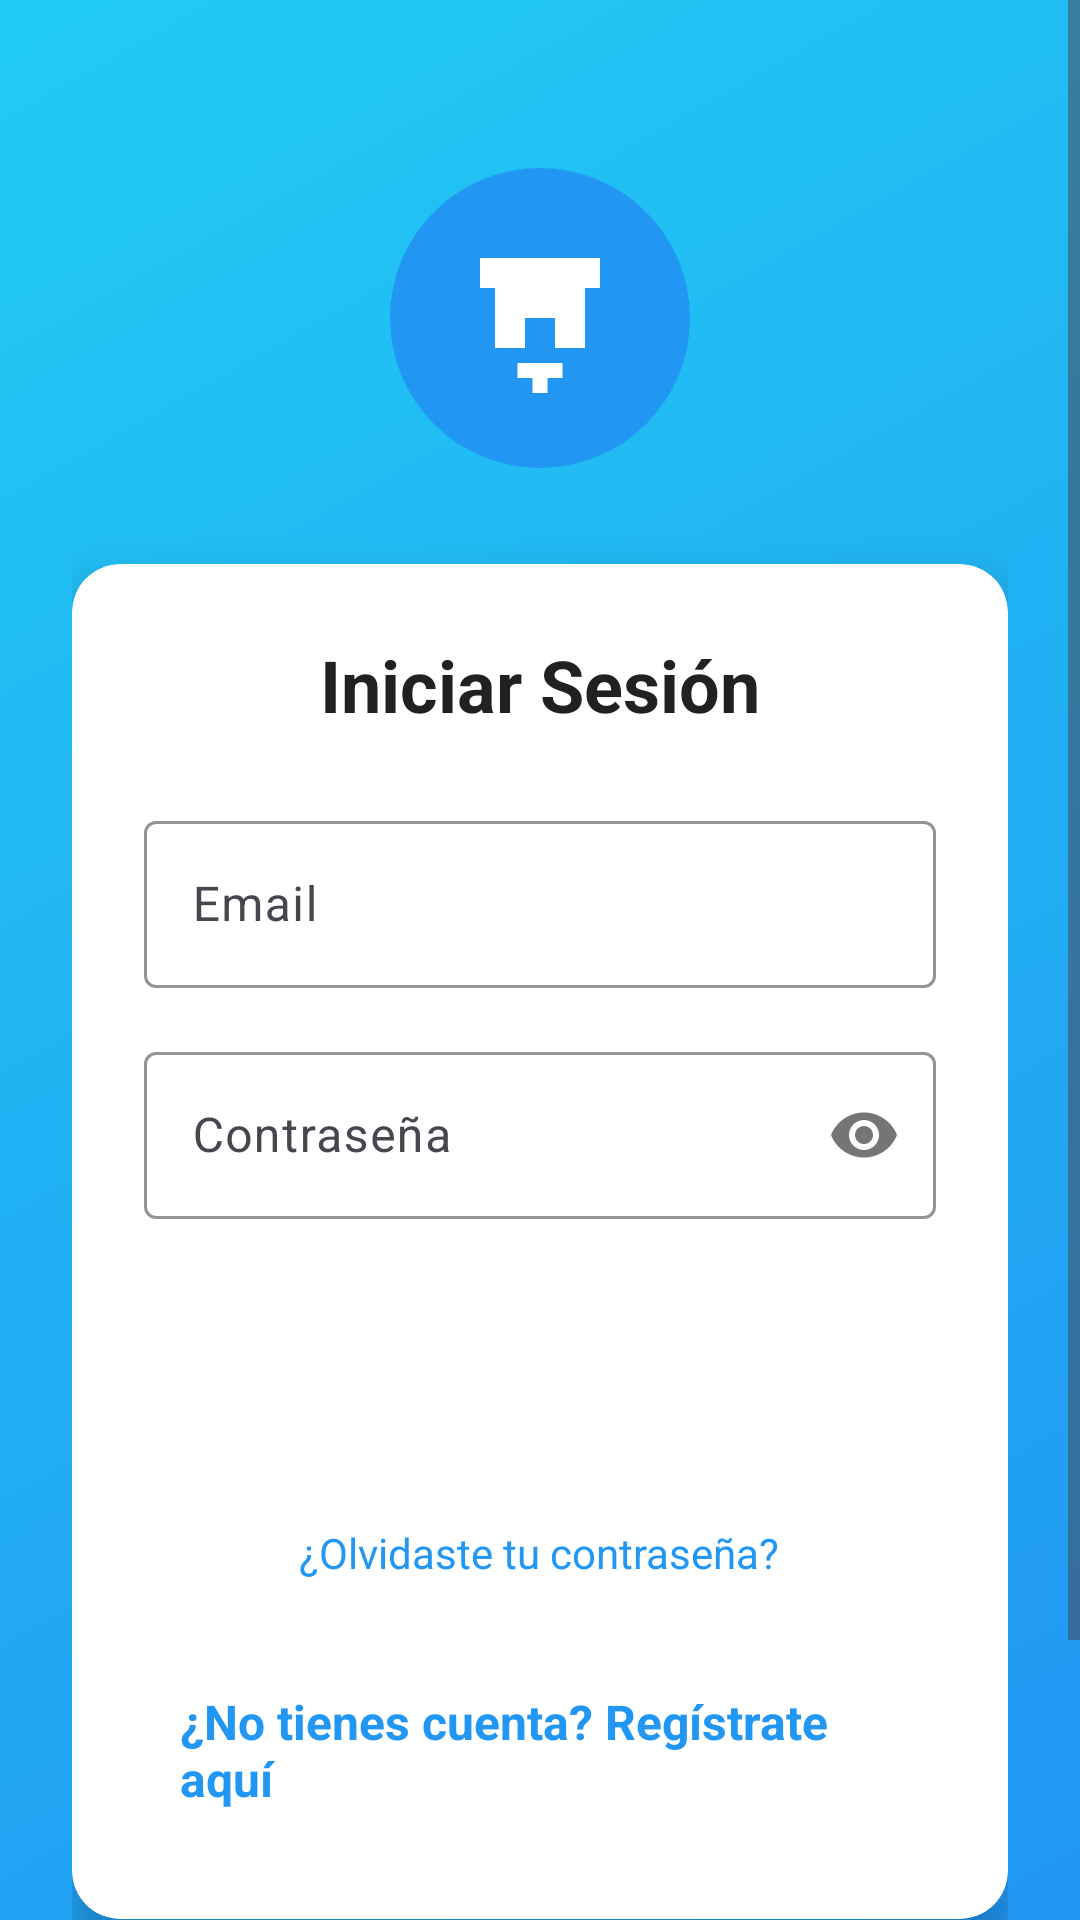

Layout XML and referenced resources for this Android screen:
<!-- AndroidManifest.xml: activity theme Theme.TechStore -->
<!-- res/layout/activity_login.xml -->
<?xml version="1.0" encoding="utf-8"?>
<ScrollView xmlns:android="http://schemas.android.com/apk/res/android"
    xmlns:app="http://schemas.android.com/apk/res-auto"
    android:layout_width="match_parent"
    android:layout_height="match_parent"
    android:background="@drawable/gradient_background"
    android:fillViewport="true">

    <LinearLayout
        android:layout_width="match_parent"
        android:layout_height="wrap_content"
        android:orientation="vertical"
        android:padding="24dp">

        <ImageView
            android:layout_width="100dp"
            android:layout_height="100dp"
            android:layout_gravity="center_horizontal"
            android:layout_marginTop="32dp"
            android:src="@drawable/ic_logo"
            android:contentDescription="@string/app_name" />

        <androidx.cardview.widget.CardView
            android:layout_width="match_parent"
            android:layout_height="wrap_content"
            android:layout_marginTop="32dp"
            android:layout_marginBottom="16dp"
            app:cardCornerRadius="16dp"
            app:cardElevation="8dp"
            app:cardBackgroundColor="@color/card_background">

            <LinearLayout
                android:layout_width="match_parent"
                android:layout_height="wrap_content"
                android:orientation="vertical"
                android:padding="24dp">

                <TextView
                    android:layout_width="wrap_content"
                    android:layout_height="wrap_content"
                    android:text="@string/login"
                    android:textSize="24sp"
                    android:textColor="@color/text_primary"
                    android:textStyle="bold"
                    android:layout_gravity="center_horizontal"
                    android:layout_marginBottom="24dp" />

                <com.google.android.material.textfield.TextInputLayout
                    android:layout_width="match_parent"
                    android:layout_height="wrap_content"
                    android:layout_marginBottom="16dp"
                    android:hint="@string/email"
                    app:boxStrokeColor="@color/primary_blue"
                    app:hintTextColor="@color/primary_blue">

                    <com.google.android.material.textfield.TextInputEditText
                        android:id="@+id/etEmail"
                        android:layout_width="match_parent"
                        android:layout_height="wrap_content"
                        android:inputType="textEmailAddress"
                        android:textColor="@color/text_primary" />

                </com.google.android.material.textfield.TextInputLayout>

                <com.google.android.material.textfield.TextInputLayout
                    android:layout_width="match_parent"
                    android:layout_height="wrap_content"
                    android:layout_marginBottom="24dp"
                    android:hint="@string/password"
                    app:boxStrokeColor="@color/primary_blue"
                    app:hintTextColor="@color/primary_blue"
                    app:passwordToggleEnabled="true">

                    <com.google.android.material.textfield.TextInputEditText
                        android:id="@+id/etPassword"
                        android:layout_width="match_parent"
                        android:layout_height="wrap_content"
                        android:inputType="textPassword"
                        android:textColor="@color/text_primary" />

                </com.google.android.material.textfield.TextInputLayout>

                <Button
                    android:id="@+id/btnLogin"
                    android:layout_width="match_parent"
                    android:layout_height="wrap_content"
                    android:text="@string/login"
                    style="@style/ButtonPrimary" />

                <TextView
                    android:id="@+id/tvForgotPassword"
                    android:layout_width="wrap_content"
                    android:layout_height="wrap_content"
                    android:layout_gravity="center_horizontal"
                    android:layout_marginTop="16dp"
                    android:text="@string/forgot_password"
                    android:textColor="@color/primary_blue"
                    android:textSize="14sp"
                    android:padding="8dp"
                    android:background="?android:attr/selectableItemBackground" />

                <TextView
                    android:id="@+id/tvRegisterLink"
                    android:layout_width="wrap_content"
                    android:layout_height="wrap_content"
                    android:layout_gravity="center_horizontal"
                    android:layout_marginTop="16dp"
                    android:text="@string/no_account"
                    android:textColor="@color/primary_blue"
                    android:textSize="16sp"
                    android:textStyle="bold"
                    android:padding="12dp"
                    android:background="?android:attr/selectableItemBackground" />

            </LinearLayout>

        </androidx.cardview.widget.CardView>

        <Button
            android:id="@+id/btnBack"
            android:layout_width="wrap_content"
            android:layout_height="wrap_content"
            android:layout_gravity="center_horizontal"
            android:layout_marginTop="16dp"
            android:text="@string/back"
            style="@style/ButtonSecondary" />

    </LinearLayout>

</ScrollView>
<!-- resources referenced by this layout -->
<resources>
  <color name="card_background">#FFFFFFFF</color>
  <color name="primary_blue">#FF2196F3</color>
  <color name="text_primary">#FF212121</color>
  <!-- drawable gradient_background (drawable) -->
  <?xml version="1.0" encoding="utf-8"?>
  <shape xmlns:android="http://schemas.android.com/apk/res/android">
      <gradient
          android:startColor="@color/primary_blue"
          android:endColor="@color/light_blue"
          android:angle="135" />
  </shape>
  <!-- drawable ic_logo (drawable) -->
  <?xml version="1.0" encoding="utf-8"?>
  <vector xmlns:android="http://schemas.android.com/apk/res/android"
      android:width="200dp"
      android:height="200dp"
      android:viewportWidth="200"
      android:viewportHeight="200">
      
      
      <path
          android:fillColor="@color/primary_blue"
          android:pathData="M100,100m-100,0a100,100 0,1 1,200 0a100,100 0,1 1,-200 0" />
      
      
      <path
          android:fillColor="@color/white"
          android:pathData="M60,60 L140,60 L140,80 L60,80 Z" />
      
      <path
          android:fillColor="@color/white"
          android:pathData="M70,80 L70,120 L90,120 L90,100 L110,100 L110,120 L130,120 L130,80 Z" />
      
      
      <path
          android:fillColor="@color/white"
          android:pathData="M85,130 L115,130 L115,140 L85,140 Z" />
      
      <path
          android:fillColor="@color/white"
          android:pathData="M95,130 L105,130 L105,150 L95,150 Z" />
  </vector>
  <string name="app_name">TechStore</string>
  <string name="back">Volver</string>
  <string name="email">Email</string>
  <string name="forgot_password">¿Olvidaste tu contraseña?</string>
  <string name="login">Iniciar Sesión</string>
  <string name="no_account">¿No tienes cuenta? Regístrate aquí</string>
  <string name="password">Contraseña</string>
  <style name="ButtonPrimary" parent="Widget.Material3.Button">
          <item name="android:background">@drawable/button_primary</item>
          <item name="android:textColor">@color/white</item>
          <item name="android:textSize">16sp</item>
          <item name="android:textStyle">bold</item>
          <item name="android:padding">16dp</item>
      </style>
  <style name="ButtonSecondary" parent="Widget.Material3.Button">
          <item name="android:background">@drawable/button_secondary</item>
          <item name="android:textColor">@color/primary_blue</item>
          <item name="android:textSize">16sp</item>
          <item name="android:textStyle">bold</item>
          <item name="android:padding">16dp</item>
      </style>
  <style name="Theme.TechStore" parent="Theme.Material3.DayNight">
          
          <item name="colorPrimary">@color/primary_blue</item>
          <item name="colorPrimaryVariant">@color/primary_blue</item>
          <item name="colorOnPrimary">@color/white</item>
          
          <item name="colorSecondary">@color/secondary_orange</item>
          <item name="colorSecondaryVariant">@color/secondary_orange</item>
          <item name="colorOnSecondary">@color/white</item>
          
          <item name="android:statusBarColor" tools:targetApi="l">@color/primary_blue</item>
          
          <item name="android:windowBackground">@drawable/gradient_background</item>
      </style>
  <color name="light_blue">#FF21CBF3</color>
  <color name="white">#FFFFFFFF</color>
  <!-- drawable button_secondary (drawable) -->
  <?xml version="1.0" encoding="utf-8"?>
  <shape xmlns:android="http://schemas.android.com/apk/res/android">
      <solid android:color="@color/white" />
      <stroke android:width="2dp" android:color="@color/primary_blue" />
      <corners android:radius="28dp" />
  </shape>
  <color name="secondary_orange">#FFFF5722</color>
</resources>
